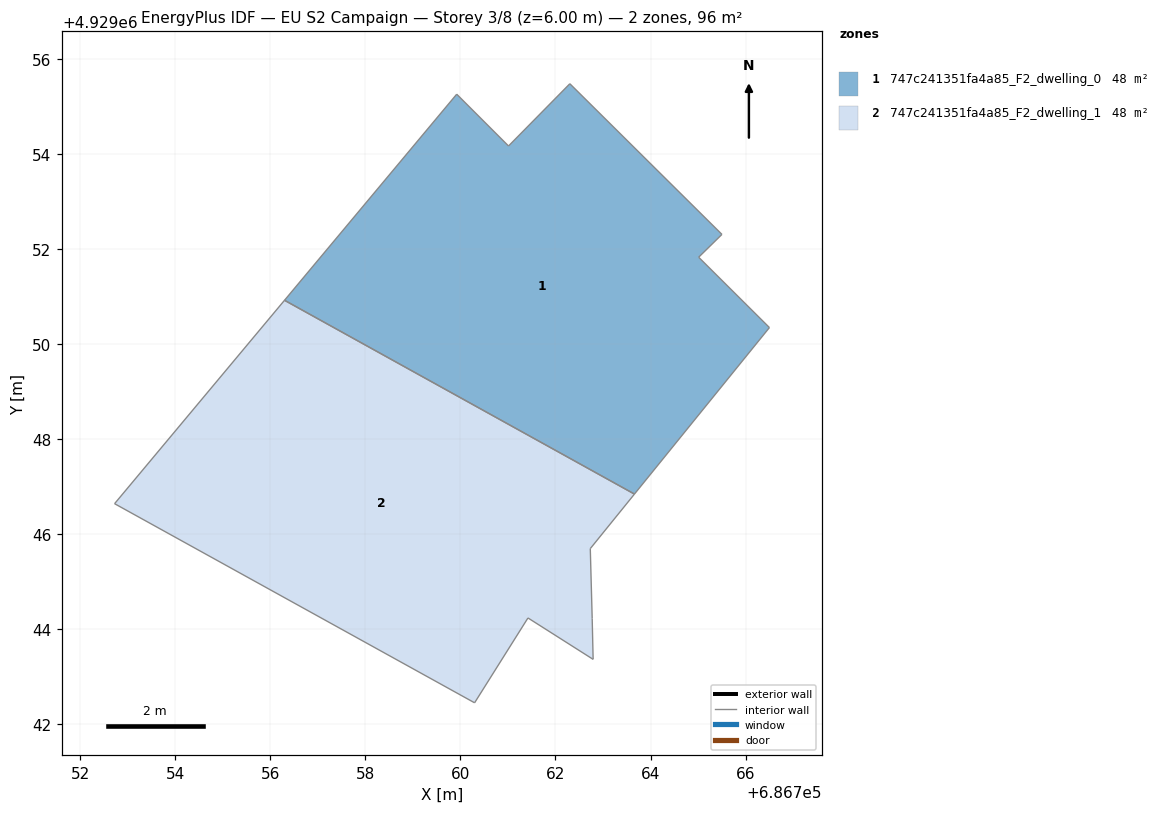
=== STOREY PLAN SPEC (per zone: floor XY polygon, exterior-wall plan segments, windows/doors) ===
zone 1: 747c241351fa4a85_F2_dwelling_0  (47.8 m²)
  floor: (686765.50, 4929052.30) (686765.01, 4929051.82) (686766.50, 4929050.34) (686763.66, 4929046.84) (686756.30, 4929050.92) (686759.92, 4929055.25) (686761.01, 4929054.16) (686762.30, 4929055.47)
  interior walls: 8
zone 2: 747c241351fa4a85_F2_dwelling_1  (47.8 m²)
  floor: (686763.66, 4929046.84) (686762.73, 4929045.69) (686762.77, 4929044.22) (686762.79, 4929043.36) (686761.42, 4929044.23) (686760.30, 4929042.45) (686752.72, 4929046.64) (686756.30, 4929050.92)
  interior walls: 8

=== DERIVED (storey summary) ===
Building: EU S2 Campaign
Storey: 3 of 8  (floor level z = 6.00 m)
Storey gross floor area: 95.6 m²
Zones on this storey: 2
  - 747c241351fa4a85_F2_dwelling_0: floor 47.8 m²
  - 747c241351fa4a85_F2_dwelling_1: floor 47.8 m²
Zone adjacency (shared interzone walls):
  - 747c241351fa4a85_F2_dwelling_0 ↔ 747c241351fa4a85_F2_dwelling_1